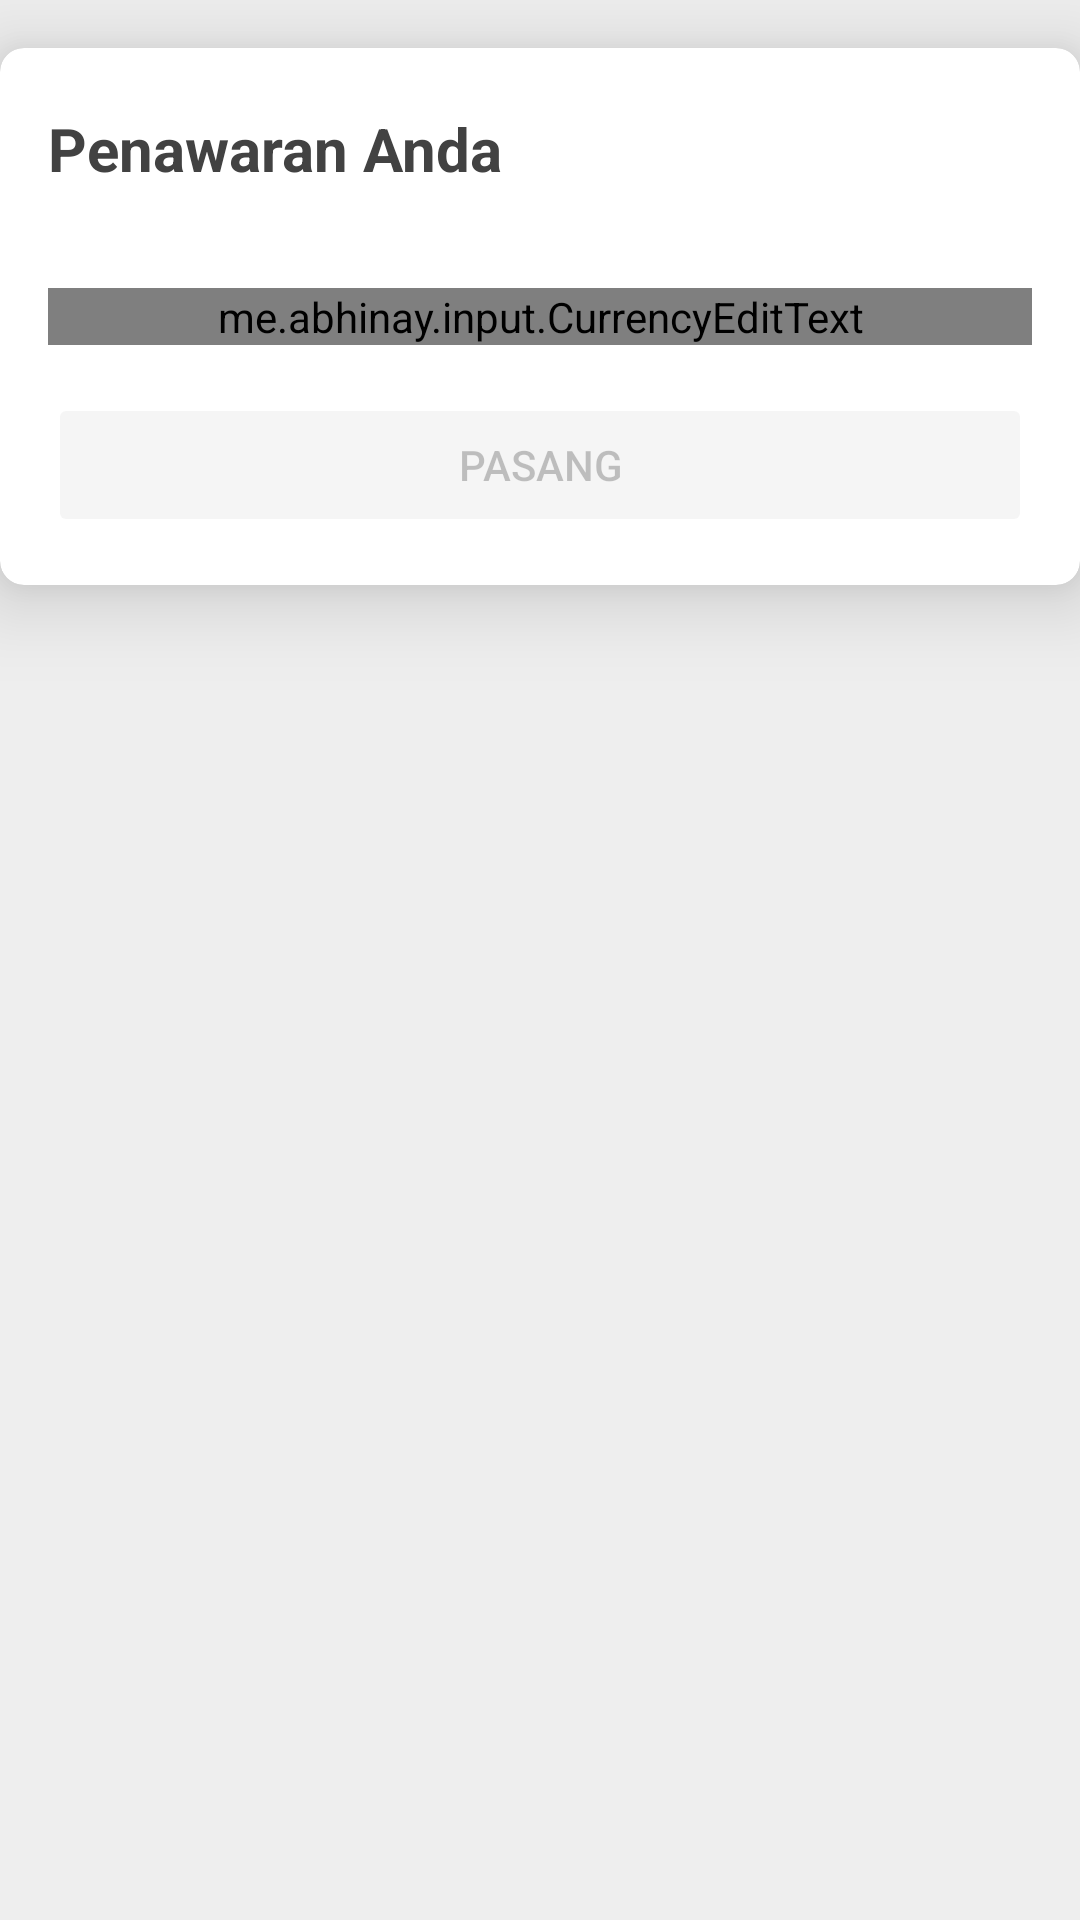

Produce the Android XML layout that renders to this screen, including the resource entries it uses.
<!-- AndroidManifest.xml: application theme AppTheme -->
<!-- res/layout/activity_details_bottom_sheet.xml -->
<?xml version="1.0" encoding="utf-8"?>
<LinearLayout xmlns:android="http://schemas.android.com/apk/res/android"
    xmlns:app="http://schemas.android.com/apk/res-auto"
    android:id="@+id/bottom_sheet"
    android:layout_width="match_parent"
    android:layout_height="wrap_content"
    android:background="@android:color/transparent"
    android:orientation="vertical"
    app:behavior_hideable="false"
    app:behavior_peekHeight="96dp"
    app:layout_behavior="com.google.android.material.bottomsheet.BottomSheetBehavior">

    <androidx.cardview.widget.CardView
        android:layout_width="match_parent"
        android:layout_height="wrap_content"
        android:layout_marginTop="@dimen/mp_m"
        app:cardCornerRadius="@dimen/card_cornerRadius"
        app:cardElevation="16dp">

        <LinearLayout
            android:layout_width="match_parent"
            android:layout_height="wrap_content"
            android:orientation="vertical"
            android:paddingHorizontal="@dimen/mp_m"
            android:paddingBottom="@dimen/mp_m">

            <LinearLayout
                android:layout_width="match_parent"
                android:layout_height="80dp"
                android:orientation="vertical">

                <ImageView
                    android:id="@+id/sheet_arrow"
                    android:layout_width="wrap_content"
                    android:layout_height="wrap_content"
                    android:layout_gravity="center"
                    android:layout_marginTop="@dimen/mp_m"
                    android:layout_marginBottom="@dimen/mp_xs"
                    app:srcCompat="@drawable/ic_expand_less_black_24dp" />

                <RelativeLayout
                    android:layout_width="match_parent"
                    android:layout_height="wrap_content">

                    <TextView
                        android:layout_width="wrap_content"
                        android:layout_height="wrap_content"
                        android:text="@string/auction_bid_amount_title"
                        android:textColor="@color/grayDarkTextColor"
                        android:textSize="@dimen/material_text_title"
                        android:textStyle="bold" />

                    <TextView
                        android:id="@+id/lastBidAmount"
                        android:layout_width="wrap_content"
                        android:layout_height="wrap_content"
                        android:layout_alignParentEnd="true"
                        android:textColor="@color/grayDarkTextColor"
                        android:textSize="@dimen/material_text_title" />


                </RelativeLayout>

            </LinearLayout>

            <me.abhinay.input.CurrencyEditText
                android:id="@+id/bidAmount"
                android:layout_width="match_parent"
                android:layout_height="wrap_content"
                android:layout_marginBottom="@dimen/mp_m"
                android:drawableEnd="@drawable/ic_lock_black_24dp"
                android:enabled="false"
                android:hint="@string/auction_bid_amount_hint_locked"
                android:inputType="number"
                android:maxLength="15"
                android:textSize="@dimen/material_text_subhead" />

            <Button
                android:id="@+id/bidButton"
                style="@style/Widget.AppCompat.Button.Colored"
                android:layout_width="match_parent"
                android:layout_height="wrap_content"
                android:enabled="false"
                android:text="@string/action_bid" />

        </LinearLayout>

    </androidx.cardview.widget.CardView>

</LinearLayout>
<!-- resources referenced by this layout -->
<resources>
  <color name="grayDarkTextColor">#424242</color>
  <dimen name="card_cornerRadius">8dp</dimen>
  <dimen name="material_text_subhead">16sp</dimen>
  <dimen name="material_text_title">20sp</dimen>
  <dimen name="mp_m">16dp</dimen>
  <dimen name="mp_xs">4dp</dimen>
  <string name="action_bid">Pasang</string>
  <string name="auction_bid_amount_hint_locked">Daftar atau masuk terlebih dahulu</string>
  <string name="auction_bid_amount_title">Penawaran Anda</string>
  <style name="AppTheme" parent="Theme.AppCompat.Light.DarkActionBar">
          
          <item name="colorPrimary">@color/primaryColor</item>
          <item name="colorPrimaryDark">@color/primaryDarkColor</item>
          <item name="colorAccent">@color/primaryLightColor</item>
          <item name="android:windowBackground">@color/grayLightColor</item>
      </style>
  <color name="primaryColor">#c2185b</color>
  <color name="primaryDarkColor">#8c0032</color>
  <color name="primaryLightColor">#fa5788</color>
  <color name="grayLightColor">#eeeeee</color>
</resources>
